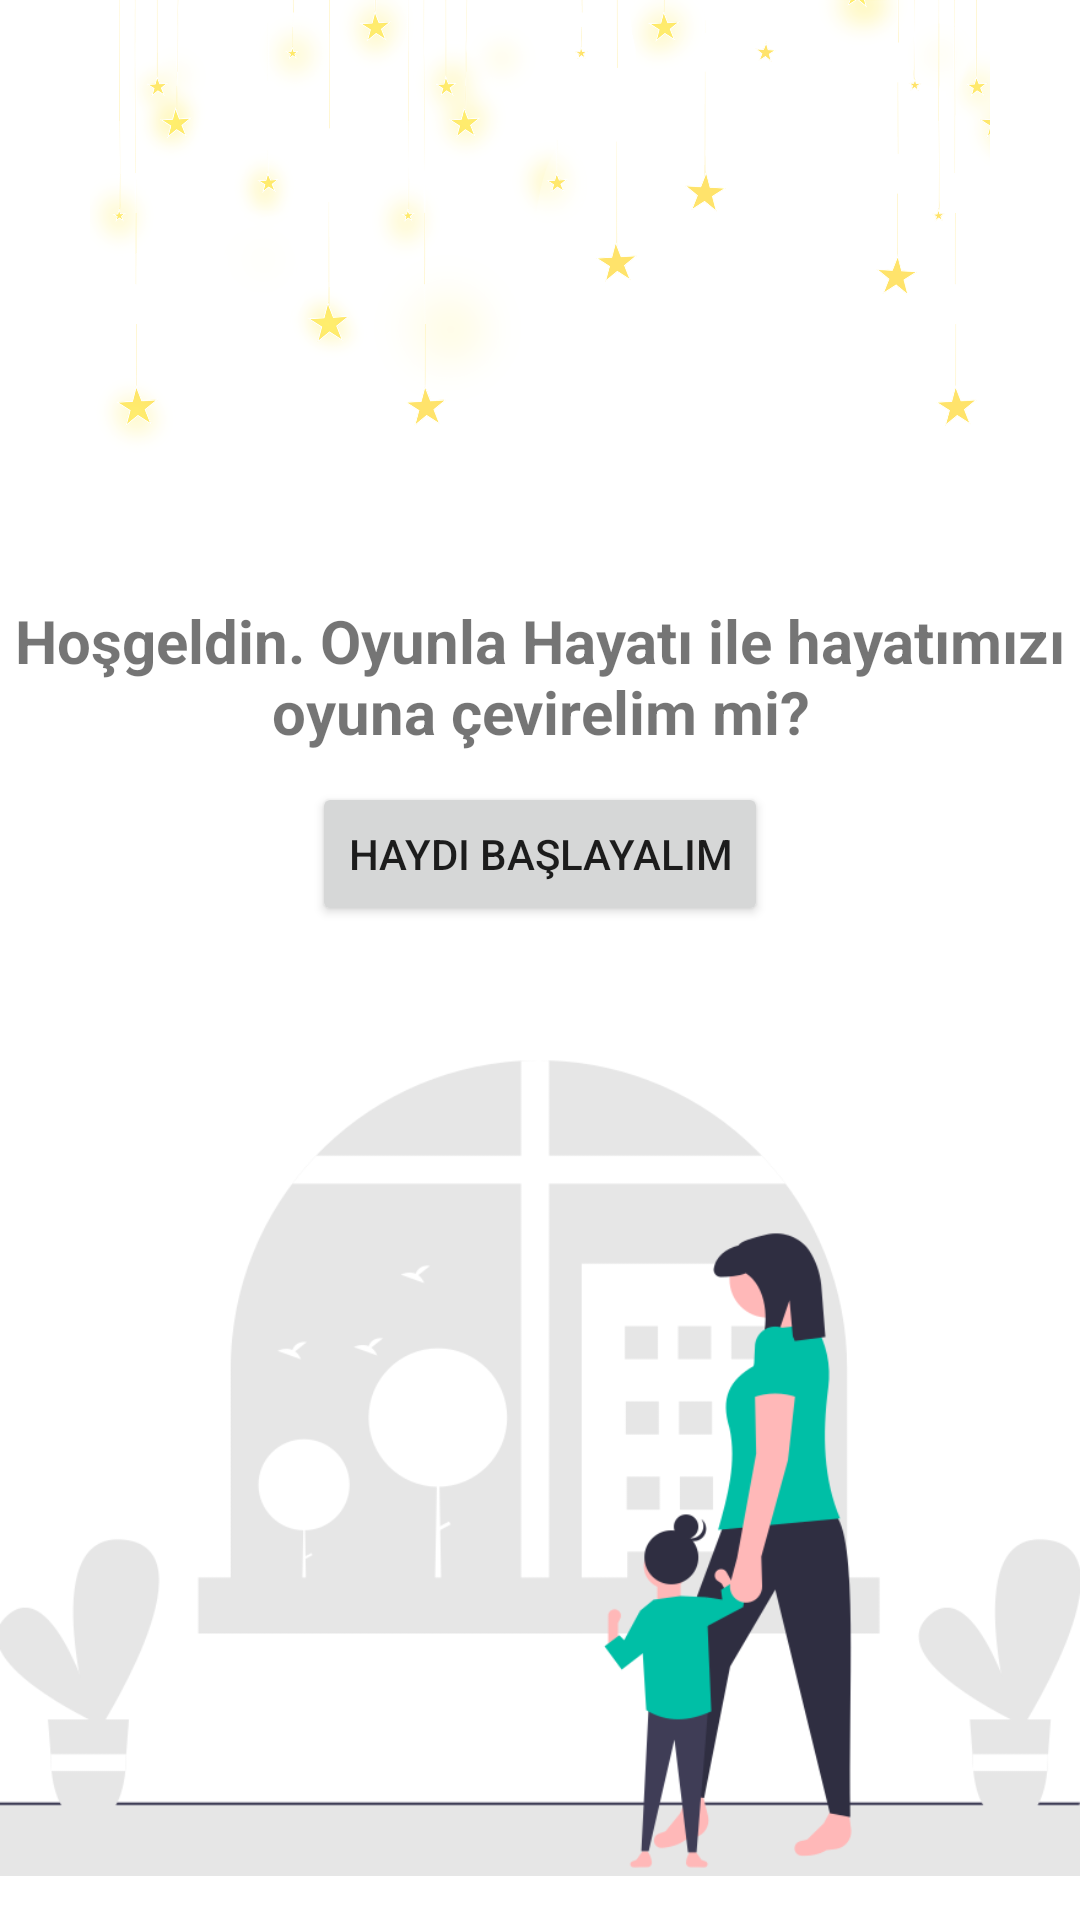

Produce the Android XML layout that renders to this screen, including the resource entries it uses.
<!-- AndroidManifest.xml: application theme Theme.OyunlaHayati -->
<!-- res/layout/activity_main.xml -->
<?xml version="1.0" encoding="utf-8"?>
<androidx.constraintlayout.widget.ConstraintLayout xmlns:android="http://schemas.android.com/apk/res/android"
    xmlns:app="http://schemas.android.com/apk/res-auto"
    xmlns:tools="http://schemas.android.com/tools"
    android:layout_width="match_parent"
    android:layout_height="match_parent"
    tools:context=".MainActivity">

    <ImageView
        android:id="@+id/imgStar"
        android:layout_width="0dp"
        android:layout_height="200dp"
        app:layout_constraintEnd_toEndOf="parent"
        app:layout_constraintStart_toStartOf="parent"
        app:layout_constraintTop_toTopOf="parent"
        app:srcCompat="@drawable/star" />

    <TextView
        android:id="@+id/txtWelcome"
        android:layout_width="0dp"
        android:layout_height="wrap_content"
        android:layout_marginStart="3dp"
        android:layout_marginEnd="3dp"
        android:gravity="center"
        android:text="Hoşgeldin. Oyunla Hayatı ile hayatımızı oyuna çevirelim mi?"
        android:textSize="20sp"
        android:textStyle="bold"
        app:layout_constraintEnd_toEndOf="parent"
        app:layout_constraintStart_toStartOf="parent"
        app:layout_constraintTop_toBottomOf="@+id/imgStar" />

    <Button
        android:id="@+id/btnStart"
        android:layout_width="wrap_content"
        android:layout_height="wrap_content"
        android:layout_marginTop="10dp"
        android:text="Haydi Başlayalım"
        app:layout_constraintEnd_toEndOf="parent"
        app:layout_constraintStart_toStartOf="parent"
        app:layout_constraintTop_toBottomOf="@+id/txtWelcome" />

    <ImageView
        android:id="@+id/imgHomepage"
        android:layout_width="wrap_content"
        android:layout_height="400dp"
        app:layout_constraintBottom_toBottomOf="parent"
        app:layout_constraintTop_toBottomOf="@+id/btnStart"
        app:srcCompat="@drawable/homepage" />
</androidx.constraintlayout.widget.ConstraintLayout>
<!-- resources referenced by this layout -->
<resources>
  <!-- drawable homepage: png bitmap (drawable, 36841 bytes) -->
  <!-- drawable star: png bitmap (drawable, 902623 bytes) -->
  <style name="Theme.OyunlaHayati" parent="Theme.MaterialComponents.DayNight.DarkActionBar">
          
          <item name="colorPrimary">@color/purple_500</item>
          <item name="colorPrimaryVariant">@color/purple_700</item>
          <item name="colorOnPrimary">@color/white</item>
          
          <item name="colorSecondary">@color/teal_200</item>
          <item name="colorSecondaryVariant">@color/teal_700</item>
          <item name="colorOnSecondary">@color/black</item>
          
          <item name="android:statusBarColor" tools:targetApi="l">?attr/colorPrimaryVariant</item>
          
      </style>
  <color name="purple_500">#00BFA6</color>
  <color name="purple_700">#FF3700B3</color>
  <color name="white">#FFFFFFFF</color>
  <color name="teal_200">#FF03DAC5</color>
  <color name="teal_700">#FF018786</color>
  <color name="black">#FF000000</color>
</resources>
